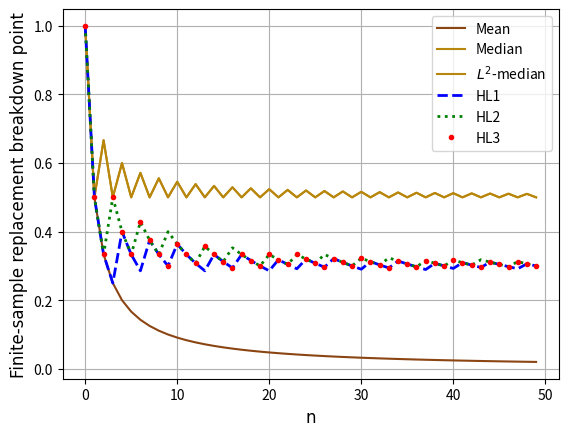

Write Python code to recreate this figure.
# -*- coding: utf-8 -*-
"""
Created on Fri Oct 30 21:34:31 2020

[redacted]
"""
import math
import matplotlib.pyplot as plt

def f_mean(n):
    return int(1)/n

def f_median(n):
    return int((n+1)/2)/n

def f_hl1(n):
    a = n+0.5-math.sqrt((n-0.5)**2-2*int((n**2-n-2)/4))
    return int(a)/n

def f_hl2(n):
    b = n+1.5-math.sqrt((n+0.5)**2-2*int((n**2+n-2)/4))
    return int(b)/n
   
def f_hl3(n):
    c = n+1-math.sqrt(n**2-int((n**2-1)/2))
    return int(c)/n

if __name__ == '__main__':
    mean_values = []
    median_values = []
    hl1_values = []
    hl2_values = []
    hl3_values = []
    for i in range(1,51):
        a1 = f_mean(i)
        b1 = f_median(i)
        c1 = f_hl1(i)
        d1 = f_hl2(i)
        e1 = f_hl3(i)
        mean_values.append(a1)
        median_values.append(b1)
        hl1_values.append(c1)
        hl2_values.append(d1)
        hl3_values.append(e1)
    print(hl3_values[8],hl1_values[8])
    plt.xlabel('n',fontproperties='SimHei',fontsize=12)
    plt.ylabel('Finite-sample replacement breakdown point',fontproperties='SimHei',fontsize=12)
    plt.plot(mean_values,'-',label='Mean',color='saddlebrown')
    plt.plot(median_values,label='Median',color='darkgoldenrod')
    plt.plot(median_values,label='$L^{2}$-median',color='darkgoldenrod')
    plt.plot(hl1_values,label='HL1',color='b',linewidth=2,linestyle='--')
    plt.plot(hl2_values,label='HL2',color='g',linewidth=2,linestyle=':')
    
    plt.plot(hl3_values,'.',label='HL3',color='red')
    plt.grid(True)
    plt.legend(loc = 0)
    plt.show()